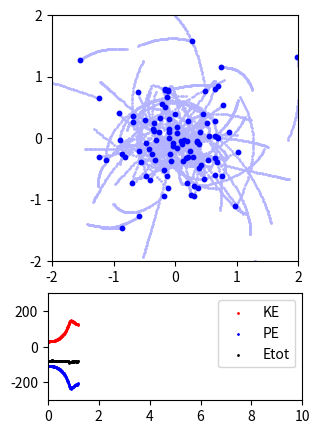

Write the Python code that produced this figure. (Note: this script raises an exception after producing the figure.)
import numpy as np
import matplotlib.pyplot as plt
from matplotlib.animation import FuncAnimation

def getAcc(pos, mass, G, softening):
	"""
	Calcula la aceleración para cada partícula 
	pos es una matriz de N x 3 matrix con las posiciones
	mass is un vector N x 1 de masas
	G es la constante gravitacional
	a es una madtriz de N x 3 matrix de aceleraciones
	"""
	# posiciones r = [x,y,z] para cada partícula
	x = pos[:,0:1]
	y = pos[:,1:2]
	z = pos[:,2:3]
	
	# matriz que guarda todas las separaciones entre partículas: r_j - r_i
	dx = x.T - x
	dy = y.T - y
	dz = z.T - z
	
	# matrix que guarda 1/r^3 para cada par de partículas
	inv_r3 = (dx**2 + dy**2 + dz**2 + softening**2)**(-1.5)
	
	ax = G * (dx * inv_r3) @ mass
	ay = G * (dy * inv_r3) @ mass
	az = G * (dz * inv_r3) @ mass
	
	# juntar los componentes de aceleración
	a = np.hstack((ax,ay,az))
	
	return a

def getEnergy( pos, vel, mass, G ):
	"""
	Calcula la energía potencial PE y la energía cinética KE para las partículas
	"""
	# Energía cinética
	KE = 0.5 * np.sum(np.sum( mass * vel**2 ))
    
	# posiciones de cada partícula
	x = pos[:,0:1]
	y = pos[:,1:2]
	z = pos[:,2:3]

	dx = x.T - x
	dy = y.T - y
	dz = z.T - z
 
	inv_r = np.sqrt(dx**2 + dy**2 + dz**2)
	inv_r[inv_r>0] = 1.0/inv_r[inv_r>0]
    
    # Energía potencial

	PE = G * np.sum(np.sum(np.triu(-(mass*mass.T)*inv_r,1)))

	return KE, PE;
	
# Parámetros de simulación
N         = 100    # número de partículas
t         = 0      # tiempo actual de la simulación
tEnd      = 10.0   # tiempo para el cual la simulación termina
dt        = 0.01   # salto temporal
softening = 0.1    # softening
G         = 1    # constante gravitacional
	
# Generar condiciones iniciales
np.random.seed(17) # seed para la generación de números aleatorios
	
mass = 20.0*np.ones((N,1))/N  # la masa total de las partículas es 30
pos  = np.random.randn(N,3)   # posiciones y velocidades aleatorias
vel  = np.random.randn(N,3)
	
	# se toma la velocidad en relación al centro de masa
vel -= np.mean(mass * vel,0) / np.mean(mass)
	
	# aceleraciones gravitacionales iniciales
acc = getAcc( pos, mass, G, softening )
	
	# energía inicial del sistema
KE, PE  = getEnergy( pos, vel, mass, G )
	
	# número de saltos temporales
Nt = int(np.ceil(tEnd/dt))
	
	# se guardan las energías en un arreglo
pos_save = np.zeros((N,3,Nt+1))
pos_save[:,:,0] = pos
KE_save = np.zeros(Nt+1)
KE_save[0] = KE
PE_save = np.zeros(Nt+1)
PE_save[0] = PE
t_all = np.arange(Nt+1)*dt
	
    #se crean los objetos de figura
fig = plt.figure(figsize=(4,5), dpi=80)
grid = plt.GridSpec(3, 1, wspace=0.0, hspace=0.3)
ax1 = plt.subplot(grid[0:2,0])
ax2 = plt.subplot(grid[2,0])

	# loop para la simulación
for i in range(Nt):
	# (1/2) kick
	vel += acc * dt/2.0
		
		# drift
	pos += vel * dt
		
		# se actualizan las aceleraciones
	acc = getAcc( pos, mass, G, softening )
		
		# (1/2) kick
	vel += acc * dt/2.0
		
		# actualizar el tiempo
	t += dt
		
	# calcular la energía del sistema
	KE, PE  = getEnergy( pos, vel, mass, G )
		
	# se guardan las energías en cada instante
	pos_save[:,:,i+1] = pos
	KE_save[i+1] = KE
	PE_save[i+1] = PE
	
	
	# se añaden etiquetas
plt.sca(ax2)
plt.xlabel('time')
plt.ylabel('energy')
ax2.legend(loc='upper right')
plt.show()
	    
def update_plot(frame, pos_save, KE_save, PE_save, t_all, ax1, ax2):
     
     tEnd = 10.0   # tiempo para el cual la simulación termina
     ax1.clear()
     xx = pos_save[:, 0, max(frame-50, 0):frame+1]
     yy = pos_save[:, 1, max(frame-50, 0):frame+1]
     ax1.scatter(xx, yy, s=1, color=[.7, .7, 1])
     ax1.scatter(pos_save[:, 0, frame], pos_save[:, 1, frame], s=10, color='blue')
     ax1.set(xlim=(-2, 2), ylim=(-2, 2))
     ax1.set_aspect('equal', 'box')
     ax1.set_xticks([-2, -1, 0, 1, 2])
     ax1.set_yticks([-2, -1, 0, 1, 2])

     ax2.clear()
     ax2.scatter(t_all[:frame+1], KE_save[:frame+1], color='red', s=1, label='KE')
     ax2.scatter(t_all[:frame+1], PE_save[:frame+1], color='blue', s=1, label='PE')
     ax2.scatter(t_all[:frame+1], KE_save[:frame+1] + PE_save[:frame+1], color='black', s=1, label='Etot')
     ax2.set(xlim=(0, tEnd), ylim=(-300, 300))
     ax2.set_aspect(0.007)
     ax2.legend(loc='upper right')

   
     fig = plt.figure(figsize=(4,5), dpi=80)
     

#%%
#Se corre la animación 

animation = FuncAnimation(fig, update_plot, frames=Nt, fargs=(pos_save, KE_save, PE_save, t_all, ax1, ax2),
         interval=10, repeat=False)
     
animation.save('nbody_animation.mp4', writer='ffmpeg', fps=30)
